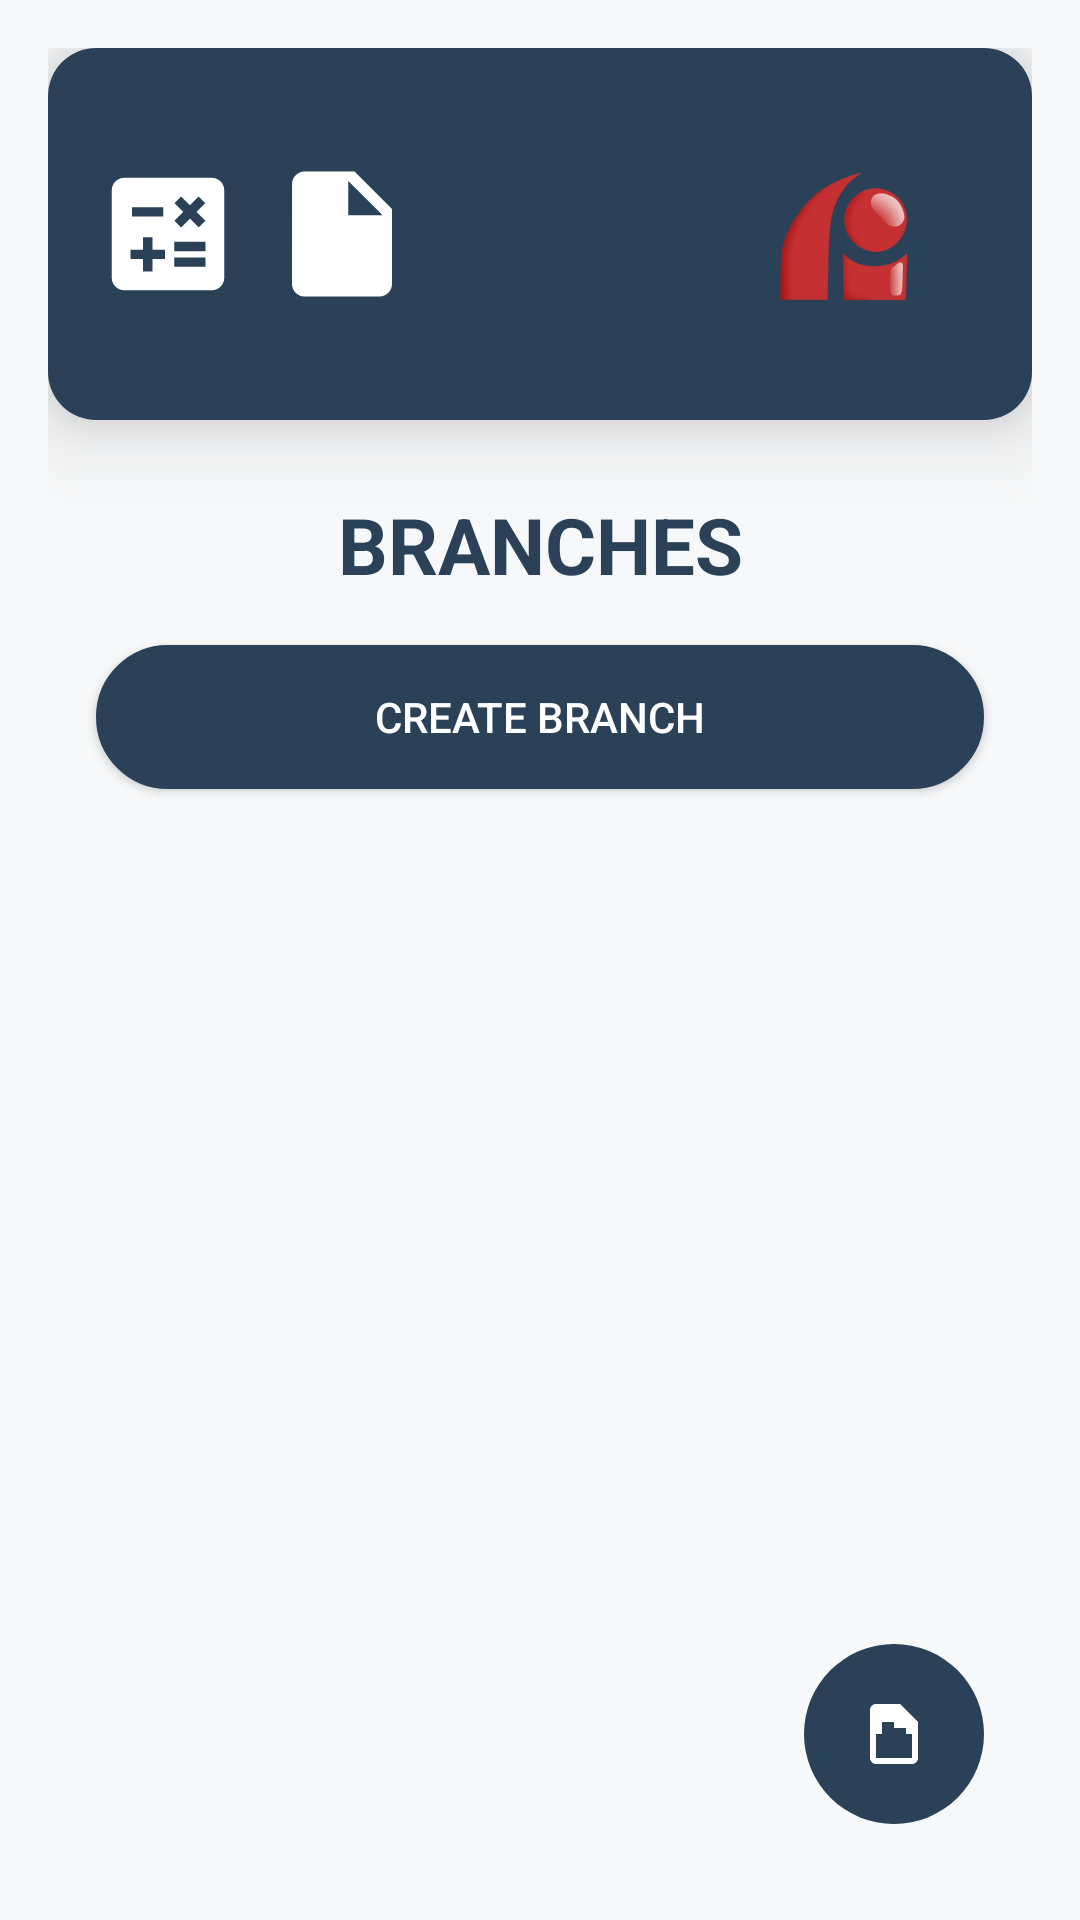

Write the Android layout XML for this screen, with the resource values it uses.
<!-- AndroidManifest.xml: application theme Theme.STFAPP -->
<!-- res/layout/activity_main.xml -->
<?xml version="1.0" encoding="utf-8"?>
<androidx.constraintlayout.widget.ConstraintLayout
    xmlns:android="http://schemas.android.com/apk/res/android"
    xmlns:app="http://schemas.android.com/apk/res-auto"
    xmlns:tools="http://schemas.android.com/tools"
    android:layout_width="match_parent"
    android:layout_height="match_parent"
    android:padding="16dp"
    android:background="@color/offwhite"
    tools:context=".MainActivity">

  

  <androidx.appcompat.widget.Toolbar
      android:id="@+id/custom_toolbar"
      android:layout_width="match_parent"
      android:layout_height="wrap_content"
      android:background="@drawable/rounded_toolbar"
      android:elevation="15dp"
      android:theme="@style/ThemeOverlay.AppCompat.Dark.ActionBar"
      app:layout_constraintEnd_toEndOf="parent"
      app:layout_constraintHorizontal_bias="0.0"
      app:layout_constraintStart_toStartOf="parent"
      app:layout_constraintTop_toTopOf="parent">
    
    <ImageView
        android:id="@+id/logo_image"
        android:layout_width="wrap_content"
        android:layout_height="match_parent"
        android:layout_gravity="right"
        android:layout_marginStart="8dp"
        android:layout_marginEnd="8dp"
        android:contentDescription="App Logo"
        android:src="@mipmap/ic_launcher_foreground" />

    <ImageButton
        android:id="@+id/nav_button"
        android:layout_width="48dp"
        android:layout_height="48dp"
        android:layout_gravity="start"
        android:layout_margin="9dp"
        android:layout_marginLeft="15dp"
        android:background="?attr/selectableItemBackgroundBorderless"
        android:contentDescription="Navigate back"
        android:padding="12dp"
        android:src="@drawable/baseline_calculate_24" />

    
    <ImageButton
        android:id="@+id/wisdom_button"
        android:layout_width="48dp"
        android:layout_height="48dp"
        android:layout_margin="8dp"
        android:layout_marginLeft="15dp"
        android:background="?attr/selectableItemBackgroundBorderless"
        android:contentDescription="Wisdom"
        android:padding="12dp"
        android:src="@drawable/baseline_insert_drive_file_24" />
  </androidx.appcompat.widget.Toolbar>

  <TextView
      android:id="@+id/heading"
      android:layout_width="wrap_content"
      android:layout_height="wrap_content"
      android:text="BRANCHES"
      android:textSize="26sp"
      android:textStyle="bold"
      android:textColor="@color/colorPrimary"
      android:layout_marginTop="24dp"
      app:layout_constraintTop_toBottomOf="@id/custom_toolbar"
      app:layout_constraintStart_toStartOf="parent"
      app:layout_constraintEnd_toEndOf="parent"
      android:gravity="center" />

  <Button
      android:id="@+id/createBranchButton"
      android:layout_width="0dp"
      android:layout_height="wrap_content"
      android:text="Create Branch"
      android:textColor="@android:color/white"
      android:backgroundTint="@color/colorPrimary"
      android:background="@drawable/rounded_button"
      android:layout_marginTop="16dp"
      app:layout_constraintTop_toBottomOf="@id/heading"
      app:layout_constraintStart_toStartOf="parent"
      app:layout_constraintEnd_toEndOf="parent"
      android:layout_marginStart="16dp"
      android:layout_marginEnd="16dp" />

  <ListView
      android:id="@+id/branchesListView"
      android:layout_width="0dp"
      android:layout_height="0dp"
      app:layout_constraintTop_toBottomOf="@id/createBranchButton"
      app:layout_constraintStart_toStartOf="parent"
      app:layout_constraintEnd_toEndOf="parent"
      app:layout_constraintBottom_toBottomOf="parent"
      android:divider="@android:color/transparent"
      android:dividerHeight="10dp"
      android:padding="8dp"
      android:layout_marginTop="8dp"
      android:layout_marginBottom="8dp"/>

  <ImageButton
      android:id="@+id/generateBranchReportButton"
      android:layout_width="60dp"
      android:layout_height="60dp"
      android:layout_marginEnd="16dp"
      android:layout_marginBottom="16dp"
      android:background="@drawable/circular_button"
      android:contentDescription="Generate Report"
      android:src="@drawable/ic_reports"
      android:scaleType="centerInside"
      app:layout_constraintBottom_toBottomOf="parent"
      app:layout_constraintEnd_toEndOf="parent" />

</androidx.constraintlayout.widget.ConstraintLayout>
<!-- resources referenced by this layout -->
<resources>
  <color name="colorPrimary">#2b4158</color>
  <color name="offwhite">#F7F8F9</color>
  <!-- drawable baseline_calculate_24 (drawable) -->
  <vector xmlns:android="http://schemas.android.com/apk/res/android" android:height="50dp" android:tint="#FFFFFF" android:viewportHeight="24" android:viewportWidth="24" android:width="50dp">
        
      <path android:fillColor="@android:color/white" android:pathData="M19,3H5C3.9,3 3,3.9 3,5v14c0,1.1 0.9,2 2,2h14c1.1,0 2,-0.9 2,-2V5C21,3.9 20.1,3 19,3zM13.03,7.06L14.09,6l1.41,1.41L16.91,6l1.06,1.06l-1.41,1.41l1.41,1.41l-1.06,1.06L15.5,9.54l-1.41,1.41l-1.06,-1.06l1.41,-1.41L13.03,7.06zM6.25,7.72h5v1.5h-5V7.72zM11.5,16h-2v2H8v-2H6v-1.5h2v-2h1.5v2h2V16zM18,17.25h-5v-1.5h5V17.25zM18,14.75h-5v-1.5h5V14.75z"/>
      
  </vector>
  <!-- drawable baseline_insert_drive_file_24 (drawable) -->
  <vector xmlns:android="http://schemas.android.com/apk/res/android" android:autoMirrored="true" android:height="50dp" android:tint="#FFFFFF" android:viewportHeight="24" android:viewportWidth="24" android:width="50dp">
        
      <path android:fillColor="@android:color/white" android:pathData="M6,2c-1.1,0 -1.99,0.9 -1.99,2L4,20c0,1.1 0.89,2 1.99,2L18,22c1.1,0 2,-0.9 2,-2L20,8l-6,-6L6,2zM13,9L13,3.5L18.5,9L13,9z"/>
      
  </vector>
  <!-- drawable circular_button (drawable) -->
  <shape xmlns:android="http://schemas.android.com/apk/res/android"
      android:shape="oval">
  
      <solid android:color="@color/colorPrimary" /> 
  
      <size
          android:width="60dp"
          android:height="60dp" />
  
  </shape>
  <!-- drawable ic_reports (drawable) -->
  <?xml version="1.0" encoding="utf-8"?>
  <vector xmlns:android="http://schemas.android.com/apk/res/android"
      android:width="24dp"
      android:height="24dp"
      android:viewportWidth="24"
      android:viewportHeight="24">
      <path
          android:fillColor="@color/white"
          android:pathData="M14,2H6C4.89,2 4,2.89 4,4V20c0,1.1 0.89,2 2,2h12c1.1,0 2-0.9 2-2V8l-4-4zM6,20v-8h12v8H6zm6-10H8v-2h4v2zm4,2H8v-2h8v2z"/>
  </vector>
  <!-- drawable rounded_toolbar (drawable) -->
  <shape xmlns:android="http://schemas.android.com/apk/res/android">
      <solid android:color="?attr/colorPrimary" />
  
      <corners android:radius="16dp" />
  
      <padding
          android:left="8dp"
          android:right="8dp"
          android:top="8dp"
          android:bottom="8dp" />
  </shape>
  <!-- mipmap ic_launcher_foreground (drawable) -->
  <vector xmlns:android="http://schemas.android.com/apk/res/android"
      android:width="108dp"
      android:height="108dp"
      android:viewportWidth="108"
      android:viewportHeight="108">
  
      
      <path
          android:fillColor="#FFD700"
          android:pathData="M54,36c-9.9,0 -18,8.1 -18,18s8.1,18 18,18s18,-8.1 18,-18s-8.1,-18 -18,-18z"/>
  
      
      <path
          android:fillColor="#FFD700"
          android:pathData="M54,4L58.5,30.5H49.5L54,4zM54,108L58.5,81.5H49.5L54,108zM4,54L30.5,58.5V49.5L4,54zM108,54L81.5,58.5V49.5L108,54zM18,18L30.5,30.5H5.5L18,18zM90,18L78.5,30.5H102.5L90,18zM18,90L30.5,78.5H5.5L18,90zM90,90L78.5,78.5H102.5L90,90z"
          android:fillType="nonZero"/>
  
  </vector>
  <style name="Theme.STFAPP" parent="Theme.AppCompat.Light.NoActionBar">
          
          <item name="colorPrimary">@color/colorPrimary</item>
          
      </style>
  <color name="white">#FFFFFFFF</color>
</resources>
